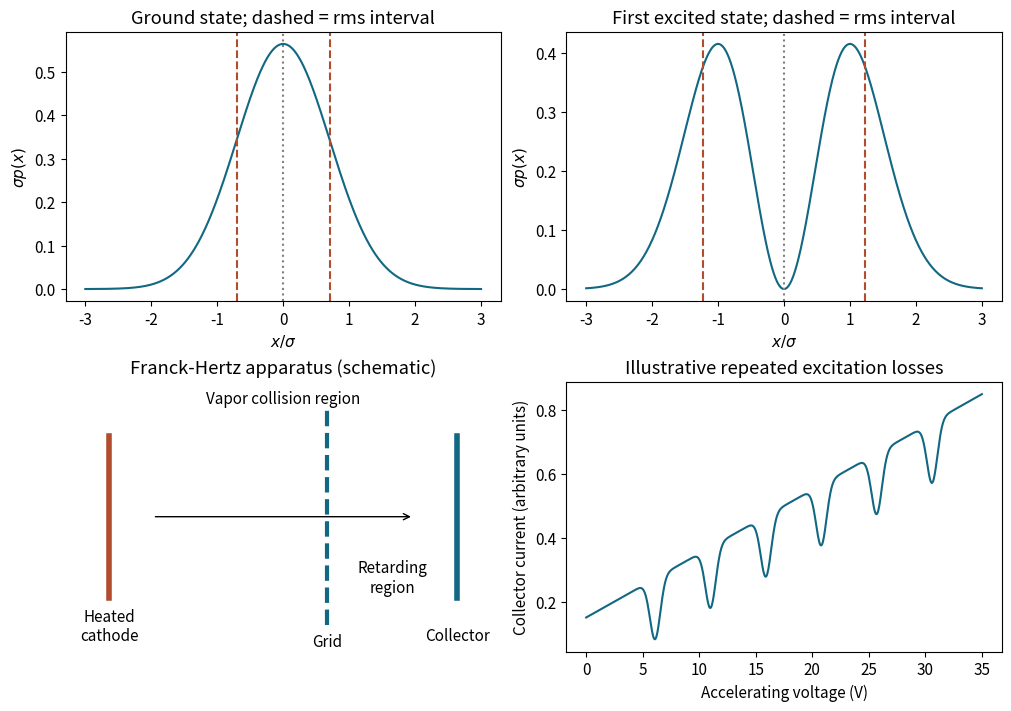

The script that saved this image: (Note: this script raises an exception after producing the figure.)
from pathlib import Path
import numpy as np
import matplotlib
matplotlib.use('Agg')
import matplotlib.pyplot as plt
plt.rcParams.update({'font.size':11})

fig,axs=plt.subplots(2,2,figsize=(10,7),layout='constrained',facecolor='white');x=np.linspace(-3,3,700)
for ax,p,sd,title in [(axs[0,0],np.exp(-x*x)/np.sqrt(np.pi),1/np.sqrt(2),'Ground state'),(axs[0,1],2*x*x*np.exp(-x*x)/np.sqrt(np.pi),np.sqrt(1.5),'First excited state')]:
 ax.plot(x,p,color='#126782');ax.axvline(0,color='gray',ls=':');ax.axvline(sd,color='#b14c2e',ls='--');ax.axvline(-sd,color='#b14c2e',ls='--');ax.set(xlabel=r'$x/\sigma$',ylabel=r'$\sigma p(x)$',title=title+'; dashed = rms interval')
ax=axs[1,0];ax.axis('off');ax.set(xlim=(0,10),ylim=(0,5));ax.plot([1,1],[1,4],lw=4,color='#b14c2e');ax.plot([6,6],[.5,4.5],color='#126782',ls='--',lw=3);ax.plot([9,9],[1,4],lw=4,color='#126782');ax.annotate('',(8,2.5),(2,2.5),arrowprops={'arrowstyle':'->'});ax.text(1,.2,'Heated\ncathode',ha='center');ax.text(5,4.6,'Vapor collision region',ha='center');ax.text(6,.1,'Grid',ha='center');ax.text(9,.2,'Collector',ha='center');ax.text(7.5,1.1,'Retarding\nregion',ha='center');ax.set_title('Franck-Hertz apparatus (schematic)')
V=np.linspace(0,35,800);signal=.15+.02*V
for j in range(1,7):signal-=.19*np.exp(-((V-(j*4.9+1.2))/.65)**2)
axs[1,1].plot(V,signal,color='#126782');axs[1,1].set(xlabel='Accelerating voltage (V)',ylabel='Collector current (arbitrary units)',title='Illustrative repeated excitation losses')

fig.savefig(Path.cwd()/Path(__file__).with_suffix('.png').name,dpi=120,facecolor='white',transparent=False,metadata={'Software':'Matplotlib'})
plt.close(fig)
